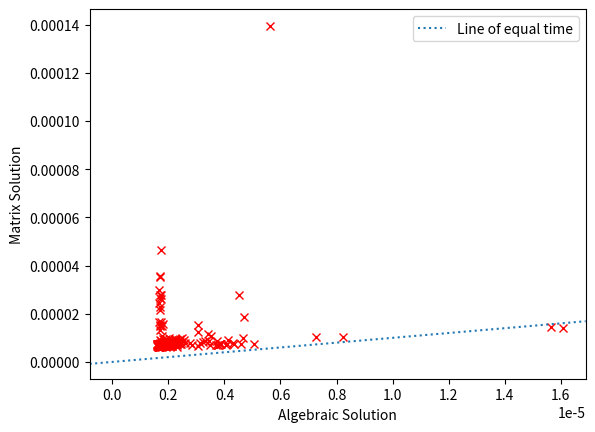
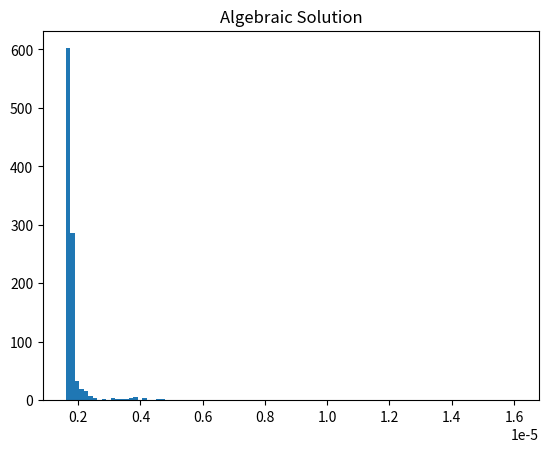
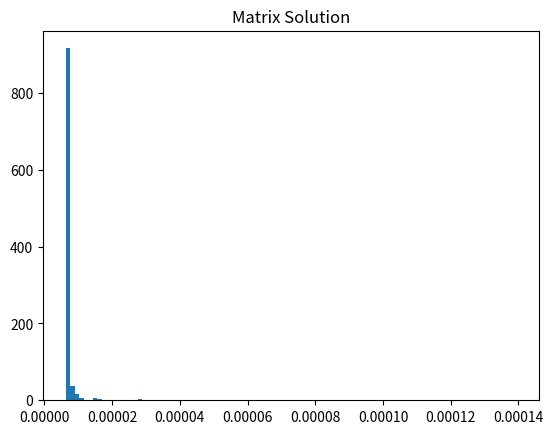

Reproduce these figures in Python, in order.
import random
import numpy as np
import matplotlib.pyplot as plt
from scipy.stats import kde
import time
import seaborn as sns

def quadratic(x, a, b, c):
    y = a * x * x + b * x + c
    return y


def create3Points():
    points = np.random.uniform(low=0.0, high=75.0, size=(3, 2))
    return points


def alg(points):
    p0 = points[0]
    p1 = points[1]
    p2 = points[2]

    x0, y0 = p0[0], p0[1]
    x1, y1 = p1[0], p1[1]
    x2, y2 = p2[0], p2[1]

    a0 = y0 / (x0 - x1) / (x0 - x2)
    a1 = y1 / (x1 - x0) / (x1 - x2)
    a2 = y2 / (x2 - x0) / (x2 - x1)

    #  x_max = 1.5 * x1 - (a0 * x0 + a1 * x1 + a2 * x2) / (a0 + a1 + a2) / 2

    a = a0 + a1 + a2
    b = - a0 * (x1 + x2) - a1 * (x0 + x2) - a2 * (x0 + x1)
    c = a0 * x1 * x2 + a1 * x0 * x2 + a2 * x0 * x1

    popt = [a, b, c]

    return popt


def mat(points):
    p0 = points[0]
    p1 = points[1]
    p2 = points[2]

    x0, y0 = p0[0], p0[1]
    x1, y1 = p1[0], p1[1]
    x2, y2 = p2[0], p2[1]

    M = [
        [x0 * x0, x0, 1],
        [x1 * x1, x1, 1],
        [x2 * x2, x2, 1]
    ]

    M_inv = np.linalg.inv(M)

    y = [y0, y1, y2]
    popt = M_inv @ y
    return popt


def main() -> None:
    i = 0
    time_alg = []
    time_mat = []
    lin = np.linspace(0, 75, 1000)

    while i < 1_000:
        i += 1
        points = create3Points()
        start = time.perf_counter()
        #  print(points)

        popt_alg = alg(points)
        t_a = time.perf_counter()

        popt_mat = mat(points)
        t_m = time.perf_counter()

        time_alg.append(t_a - start)
        time_mat.append(t_m - t_a)

        # plt.figure(dpi=200)
        # plt.plot(lin, quadratic(lin, *popt_alg), color='#3e3ab3')
        # for point in points:
        #     plt.plot(point[0], point[1], 'r.', markersize=15)
        #
        # plt.grid()
        # plt.show()

    plt.figure(dpi=200)
    plt.plot(time_alg, time_mat, 'rx')
    # plt.scatter(time_alg, time_mat, c=density)
    # sns.kdeplot(time_alg, time_mat, cmap='Reds', shade=True)
    plt.xlabel('Algebraic Solution')
    plt.ylabel('Matrix Solution')
    plt.axline((0, 0), slope=1, linestyle='dotted', label='Line of equal time')
    plt.legend()

    plt.figure(dpi=200)
    plt.hist(time_alg, bins=100)
    plt.title('Algebraic Solution')

    plt.figure()
    plt.hist(time_mat, bins=100)
    plt.title('Matrix Solution')
    print(np.mean(time_alg))
    print(np.std(time_alg))

    plt.show()
    return None


if __name__ == '__main__':
    main()
